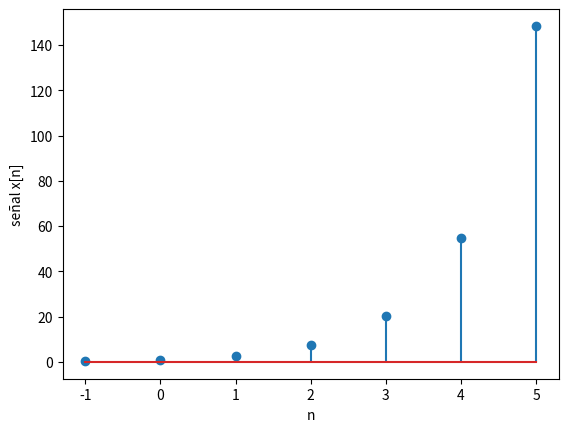

Reproduce this figure in Python.
import numpy as np
import matplotlib.pyplot as plt

# --- INGRESO ---

n0 = -1 # tiempo inicial
m = 7 # cantidad de muestras

# --- PROCEDIMIENTO ---

# vector n discreto [n0,n0+m]
n = np.arange(n0,n0 + m,1)

# señal
senal = np.exp(n) # e^(n)

# Imprimo
np.set_printoptions(precision=4)
print('n: ')
print(n)
print('señal x[n]: ')
print(senal)

# Gráficas
plt.stem(n, senal)
plt.xlabel('n')
plt.ylabel('señal x[n]')
plt.show()